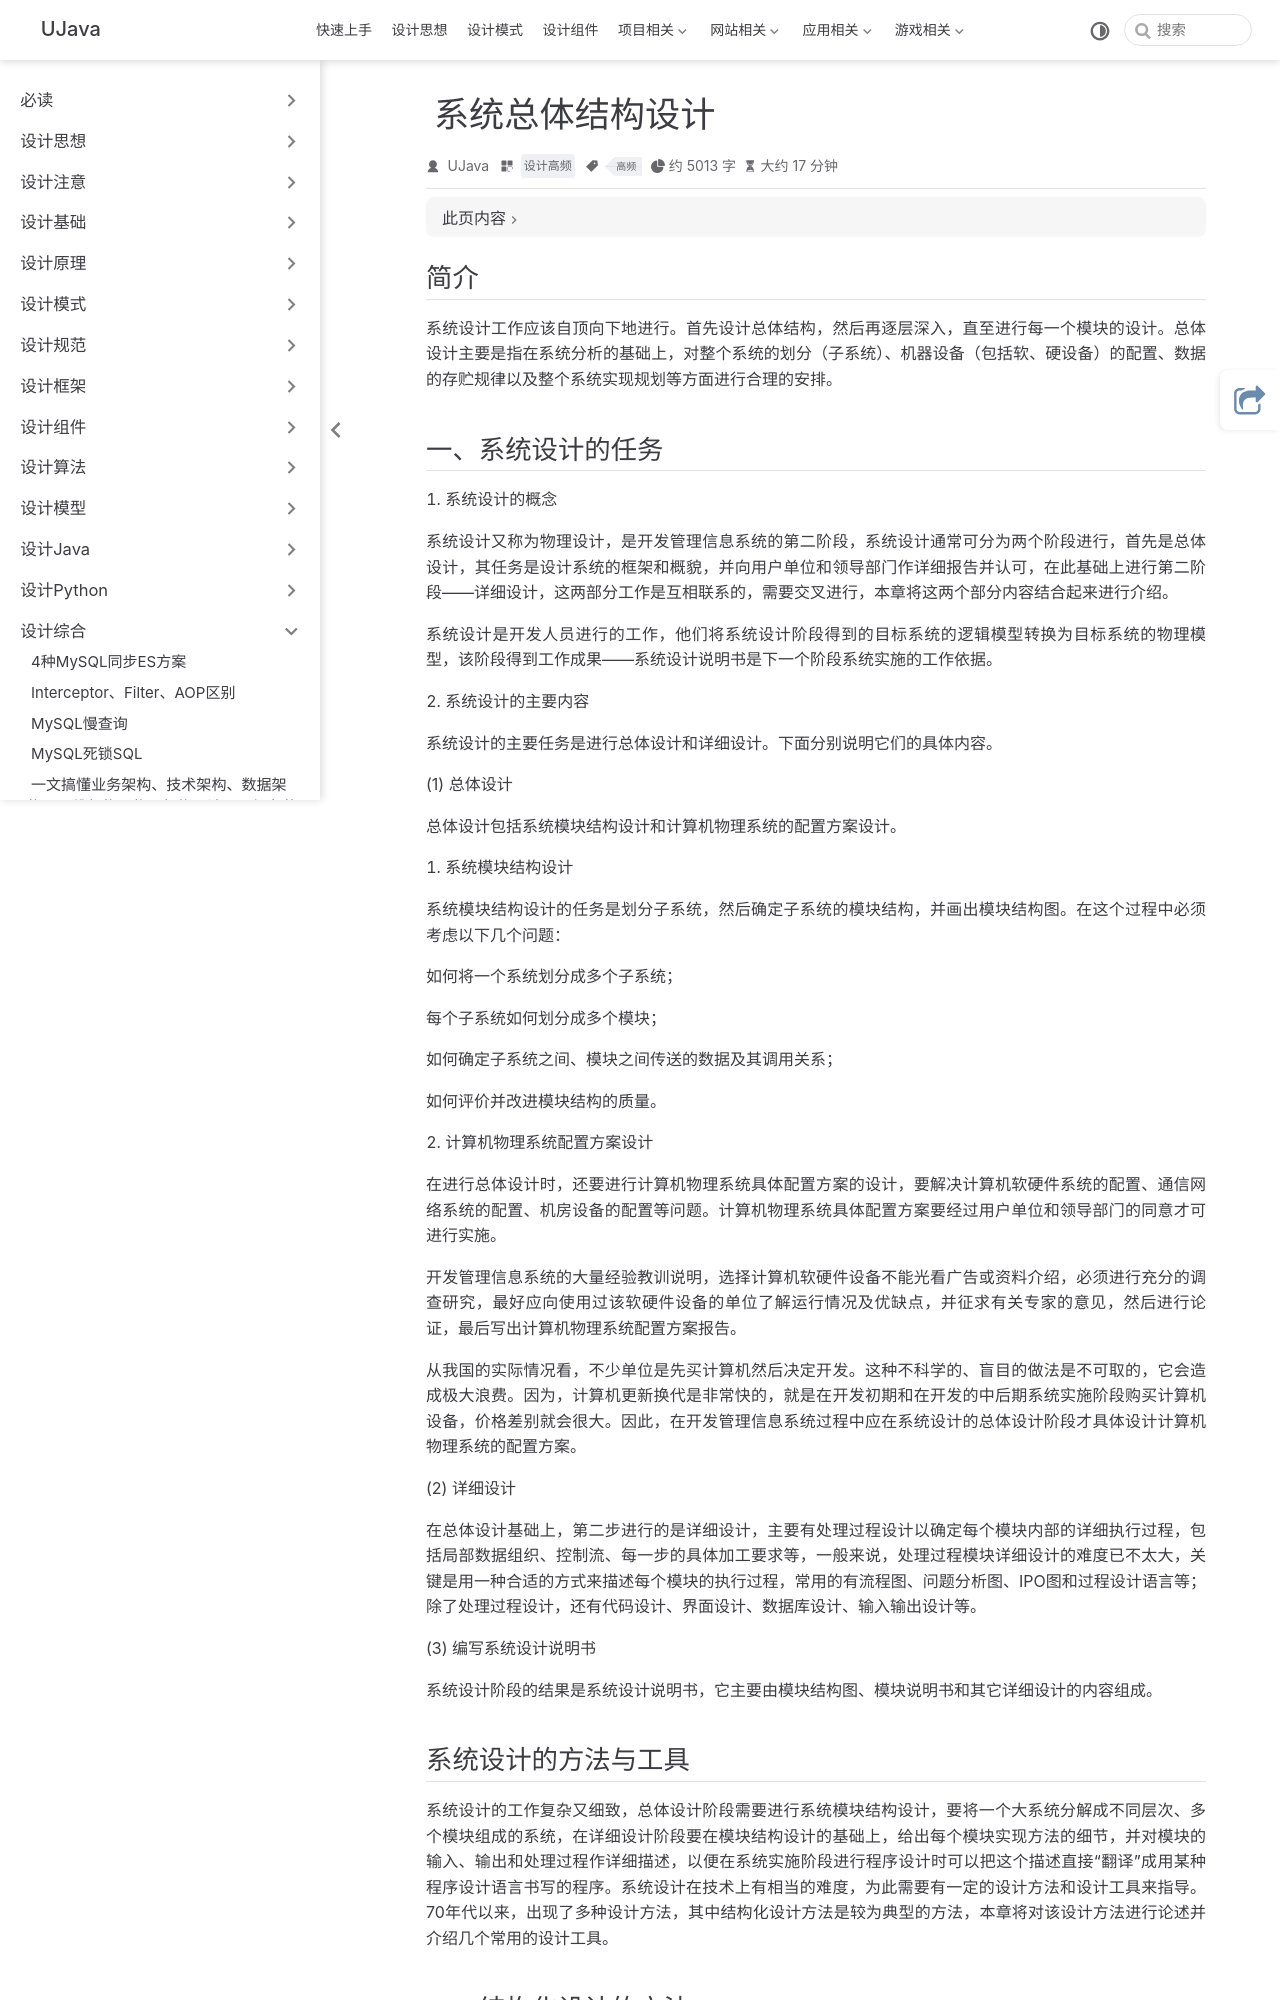

repository: yangchunjian/ujava · page: synthesis/overall.html · generator: jekyll

---
title: 系统总体结构设计
icon: laptop-code
category:
- 设计高频
tag:
  - 高频

---

## 简介

系统设计工作应该自顶向下地进行。首先设计总体结构，然后再逐层深入，直至进行每一个模块的设计。总体设计主要是指在系统分析的基础上，对整个系统的划分（子系统）、机器设备（包括软、硬设备）的配置、数据的存贮规律以及整个系统实现规划等方面进行合理的安排。

## 一、系统设计的任务

1. 系统设计的概念

系统设计又称为物理设计，是开发管理信息系统的第二阶段，系统设计通常可分为两个阶段进行，首先是总体设计，其任务是设计系统的框架和概貌，并向用户单位和领导部门作详细报告并认可，在此基础上进行第二阶段――详细设计，这两部分工作是互相联系的，需要交叉进行，本章将这两个部分内容结合起来进行介绍。

系统设计是开发人员进行的工作，他们将系统设计阶段得到的目标系统的逻辑模型转换为目标系统的物理模型，该阶段得到工作成果――系统设计说明书是下一个阶段系统实施的工作依据。

2. 系统设计的主要内容

系统设计的主要任务是进行总体设计和详细设计。下面分别说明它们的具体内容。

(1) 总体设计

总体设计包括系统模块结构设计和计算机物理系统的配置方案设计。

1. 系统模块结构设计

系统模块结构设计的任务是划分子系统，然后确定子系统的模块结构，并画出模块结构图。在这个过程中必须考虑以下几个问题：

如何将一个系统划分成多个子系统；

每个子系统如何划分成多个模块；

如何确定子系统之间、模块之间传送的数据及其调用关系；

如何评价并改进模块结构的质量。

2. 计算机物理系统配置方案设计

在进行总体设计时，还要进行计算机物理系统具体配置方案的设计，要解决计算机软硬件系统的配置、通信网络系统的配置、机房设备的配置等问题。计算机物理系统具体配置方案要经过用户单位和领导部门的同意才可进行实施。

开发管理信息系统的大量经验教训说明，选择计算机软硬件设备不能光看广告或资料介绍，必须进行充分的调查研究，最好应向使用过该软硬件设备的单位了解运行情况及优缺点，并征求有关专家的意见，然后进行论证，最后写出计算机物理系统配置方案报告。

从我国的实际情况看，不少单位是先买计算机然后决定开发。这种不科学的、盲目的做法是不可取的，它会造成极大浪费。因为，计算机更新换代是非常快的，就是在开发初期和在开发的中后期系统实施阶段购买计算机设备，价格差别就会很大。因此，在开发管理信息系统过程中应在系统设计的总体设计阶段才具体设计计算机物理系统的配置方案。

(2) 详细设计

在总体设计基础上，第二步进行的是详细设计，主要有处理过程设计以确定每个模块内部的详细执行过程，包括局部数据组织、控制流、每一步的具体加工要求等，一般来说，处理过程模块详细设计的难度已不太大，关键是用一种合适的方式来描述每个模块的执行过程，常用的有流程图、问题分析图、IPO图和过程设计语言等；除了处理过程设计，还有代码设计、界面设计、数据库设计、输入输出设计等。

(3) 编写系统设计说明书

系统设计阶段的结果是系统设计说明书，它主要由模块结构图、模块说明书和其它详细设计的内容组成。
